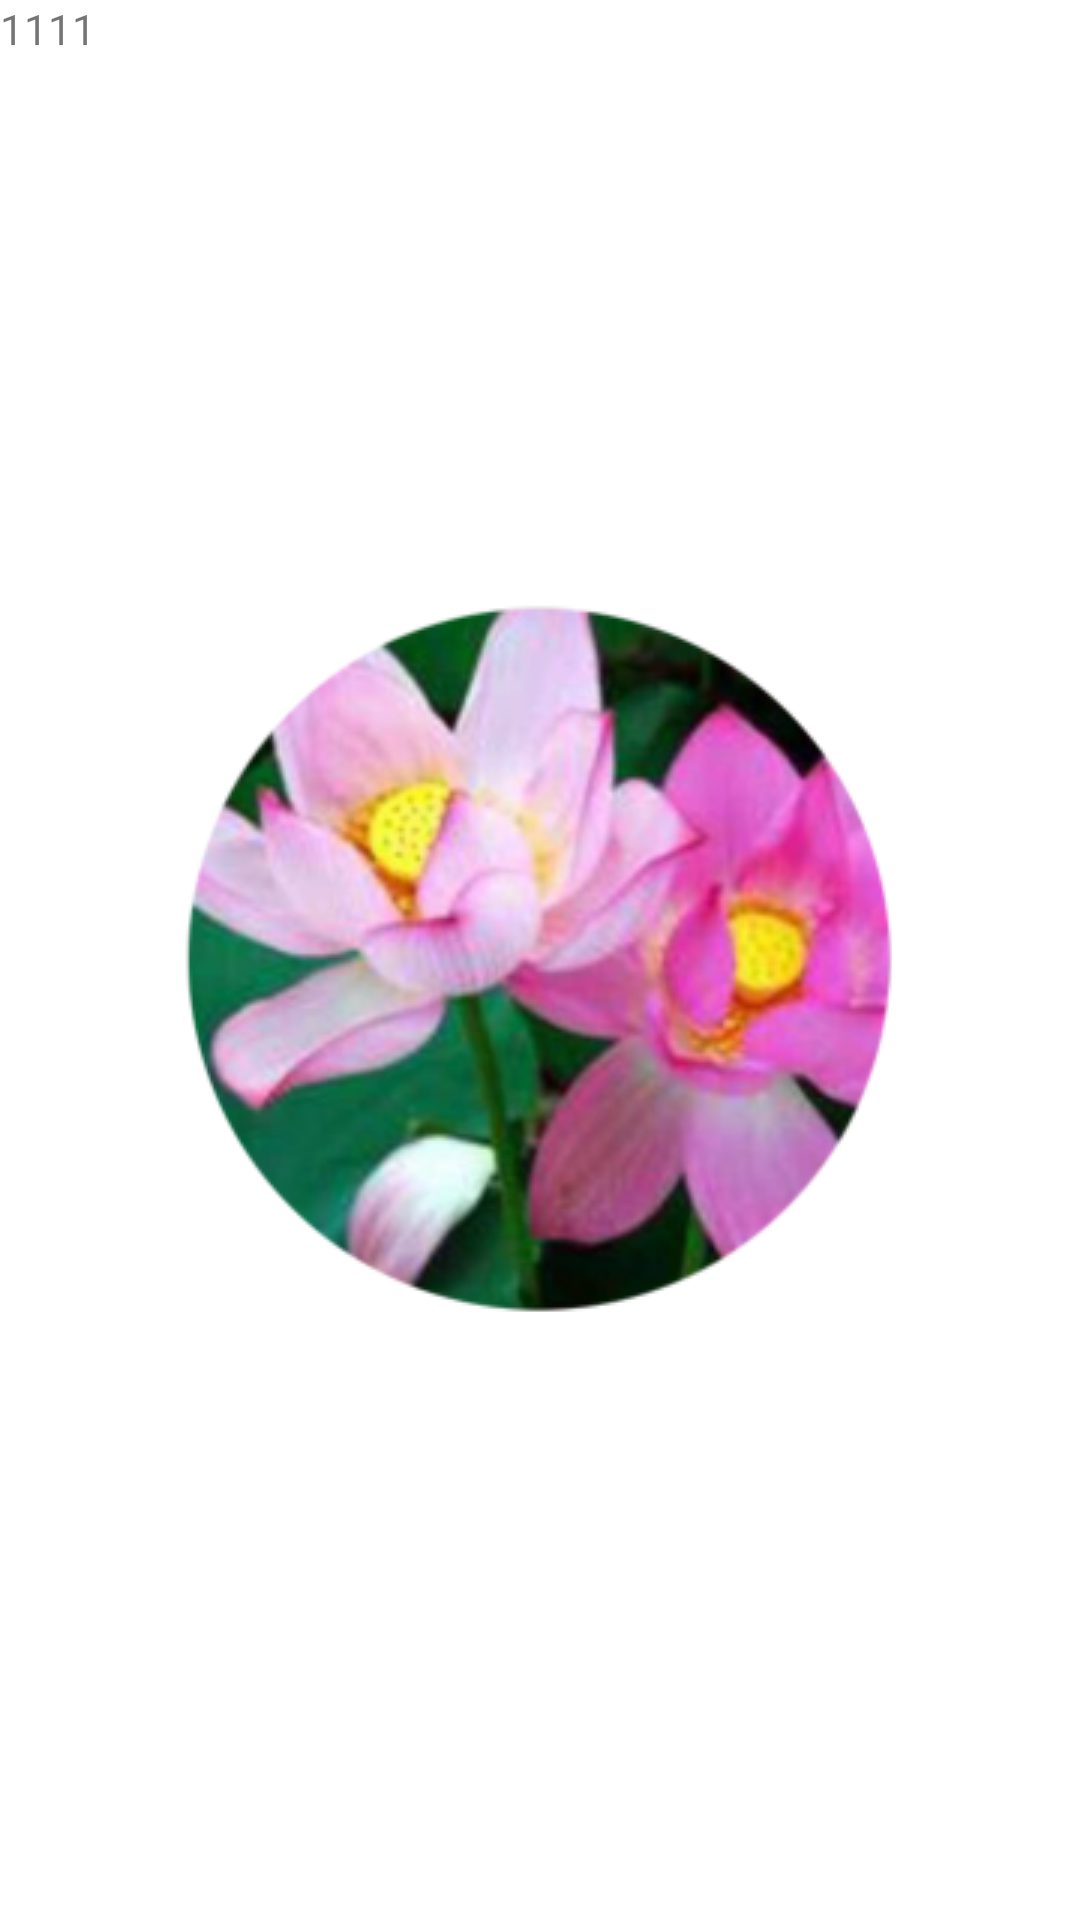

Produce the Android XML layout that renders to this screen, including the resource entries it uses.
<!-- AndroidManifest.xml: application theme Theme.ToDoApplication -->
<!-- res/layout/fragment_add.xml -->
<?xml version="1.0" encoding="utf-8"?>
<FrameLayout xmlns:android="http://schemas.android.com/apk/res/android"
    xmlns:tools="http://schemas.android.com/tools"
    android:layout_width="match_parent"
    android:layout_height="match_parent"
    tools:context=".fragments.add.AddFragment">

    
    <TextView
        android:layout_width="match_parent"
        android:layout_height="match_parent"
        android:text="1111" />

</FrameLayout>
<!-- resources referenced by this layout -->
<resources>
  <style name="Theme.ToDoApplication" parent="Theme.MaterialComponents.DayNight.DarkActionBar">
          
          <item name="colorPrimary">@color/purple_500</item>
          <item name="colorPrimaryVariant">@color/purple_700</item>
          <item name="colorOnPrimary">@color/white</item>
          
          <item name="colorSecondary">@color/teal_200</item>
          <item name="colorSecondaryVariant">@color/teal_700</item>
          <item name="colorOnSecondary">@color/black</item>
          
          <item name="android:statusBarColor" tools:targetApi="l">?attr/colorPrimaryVariant</item>
          
  
          
          <item name="android:windowBackground">@drawable/bg_splash</item>
  
      </style>
  <color name="purple_500">#188AEC</color>
  <color name="purple_700">#188AEC</color>
  <color name="white">#FFFFFF</color>
  <color name="teal_200">#7C47E8</color>
  <color name="teal_700">#7C47E8</color>
  <color name="black">#FFFFFF</color>
  <!-- drawable bg_splash (drawable) -->
  <?xml version="1.0" encoding="utf-8"?>
  <layer-list xmlns:android="http://schemas.android.com/apk/res/android">
  
      <item>
          <shape android:shape="rectangle">
              <solid android:color="@color/white" />
          </shape>
      </item>
  
      <item>
          <bitmap
              android:gravity="center"
              android:src="@mipmap/icon_512" />
      </item>
  
  </layer-list>
</resources>
